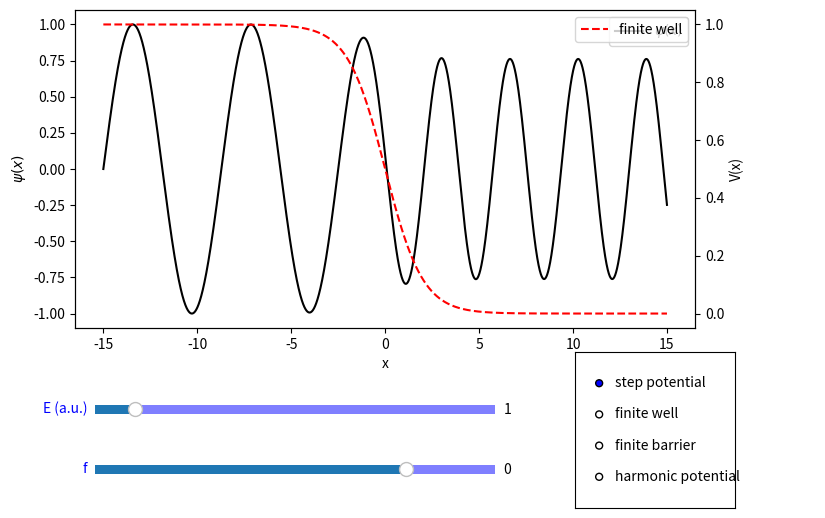

Write Python code to recreate this figure.
import numpy as np
import matplotlib.pyplot as plt
from matplotlib.widgets import Slider, Button, RadioButtons

# global variables
xmin, xmax = -15.0, +15.0
hbar=1
m_e=1
omega = 1.0

T = 1   # smoothening parameter for step function
V0 = 1  # step height
well_width = 10.0

# simulation parameters

h_0 = 1e-3
epsilon = 1e-3
psi_0, psi_1 = 0, epsilon

xs = np.arange(xmin, xmax, h_0)

# slider parameters
init_e = 1.0    # energy in a.u.
min_e = 0.0
max_e = 10.0
step_e = 1.0

fmin, fmax = -7, 2
init_f = 0.0
step_f = 1

# controls for potential

last_pot_index = 0

def smooth_step(x):
    return V0/(1 + np.exp(-1.0*x/T))

def inverse_smooth_step(x):
    return smooth_step(-1.0*x)
    
def finite_well(x):
    halfwidth = well_width/2.0
    return inverse_smooth_step(x+halfwidth) + smooth_step(x-halfwidth)

def finite_barrier(x):
    return -1.0*finite_well(x) + 1.0

def harmonic(x):
    halfwidth = well_width/2.0
    return 0.5*m_e*omega**2*(x/halfwidth)**2

# List of potentials
potentials = [lambda x: inverse_smooth_step(x), lambda x: finite_well(x), lambda x: finite_barrier(x), lambda x: harmonic(x)]
potential_names = ["step potential", "finite well", "finite barrier", "harmonic potential"]

def numerov(E, potential):
    """The initial two elements in the sequence {psi_n} can be chosen as 0 and epsilon"""
    psis = np.zeros(len(xs))
    # Get the ksquareds
    #ksquareds = np.array([2.0*m_e*(E - step(x))/hbar**2 for x in xs])
    ksquareds = np.array([2.0*m_e*(E - potential(x))/hbar**2 for x in xs])
    for i in range(len(psis)):
        if i == 0:
            psis[i] = psi_0
        elif i == 1:
            psis[i] = psi_1
        else:
            numer = 2.0*psis[i-1]*(1.0 - 5.0/12.0*h_0**2*ksquareds[i-1]) - psis[i-2]*(1.0 + 1.0/12.0*h_0**2*ksquareds[i-2])
            denom = 1 + 1.0/12.0*h_0**2*ksquareds[i]
            psis[i] = numer/denom
    return psis


# Get the psis

# Initial wave function
psi_0, psi_1 = 0, 1.0*epsilon

# Approximate wave function
E = 1.5
psis = np.zeros(len(xs))

#psis = numerov(E, inverse_smooth_step)
#pots = np.array([inverse_smooth_step(x) for x in xs])

potential = potentials[last_pot_index]
psis = numerov(E, potential)
pots = np.array([potential(x) for x in xs])

# Plot the wave
fig, ax = plt.subplots(figsize=(8, 6))
fig.canvas.manager.set_window_title("Numerical solver of Time Independent Schrodinger Equation")
plt.subplots_adjust(bottom=0.35)  # Space for slider

line1, = ax.plot(xs, psis, 'k-', label=r'$\psi(x)$')
ax2 = ax.twinx()
#line2, = ax2.plot(xs, pots, 'r--', label='inverse smooth step potential')
line2, = ax2.plot(xs, pots, 'r--', label='finite well')

ax.set_xlabel('x')
ax.set_ylabel(r'$\psi(x)$')
ax.legend()

ax2.set_ylabel('V(x)')
ax2.legend()

# Energy Slider axis and widget
ax_eslider = plt.axes([0.15, 0.2, 0.5, 0.03])
e_slider = Slider(ax_eslider, 'E (a.u.)', min_e, max_e, valinit=init_e, valstep=step_e, track_color='#0000FF80', initcolor='yellow')
e_slider.label.set_color('blue')

# multiplier widget
ax_multiplier = plt.axes([0.15, 0.1, 0.5, 0.03])
multiplier = Slider(ax_multiplier, 'f', fmin, fmax, valinit = init_f, valstep=step_f, track_color='#0000FF80',  initcolor='yellow')
multiplier.label.set_color('blue')

# Radio buttons for potentials
ax_pots_label = plt.axes([0.85, 0.25, 0.20, 0.06])
ax_pots_label.axis("off")
ax_pots_label.text(0, 0.5, "Potentials", va="center", fontsize=11)

ax_pots = plt.axes([0.75, 0.05, 0.20, 0.26])
rb_pots = RadioButtons(ax_pots, potential_names, active=last_pot_index)

# Update energy slider callback
def update_e(val):
    e = e_slider.val
    
    # Get the potential
    potential_label = rb_pots.value_selected
    index = 0
    for i in range(len(potentials)):
        if potential_names[i]==potential_label:
            index = i
    potential = potentials[index]
    # Get the updated psis
    psis = numerov(e, potential)
    
    # renormalize psis to [-1, 1]
    psis = psis/np.max(psis)
    line1.set_ydata(psis)
    
    #return line1
    fig.canvas.draw_idle()
    
def update_f(val):
    global e_slider
    f = multiplier.val
    old_init_e = e_slider.val
    old_emin = e_slider.valmin
    old_emax = e_slider.valmax
    old_step_e = e_slider.valstep
    
    # update the e slider
    e_slider.ax.clear()
    
    new_init_e = old_init_e
    new_emin = old_init_e 
    new_emax = new_init_e + 9*np.power(10.0, f)
    new_step_e = np.pow(10.0,f)
    
    # Create new slider with updated range
    e_slider = Slider(
        e_slider.ax,
        'E',
        new_emin,
        new_emax,
        valinit=new_init_e,
        valstep=new_step_e
    )
    
    e_slider.on_changed(update_e)

def update_pot(label):
    index = 0
    for i in range(len(potentials)):
        if potential_names[i]==label:
            index = i
            print(f'Index: {index}')
    potential = potentials[index]
    
    # Get the energy value
    E = e_slider.val
    # update the potential and wavefunction lines
    psis = numerov(E, potential)
    # renormalize psis to [-1, 1]
    psis = psis/np.max(psis)
    line1.set_ydata(psis)
    pots = np.array([potential(x) for x in xs])
    line2.set_ydata(pots)
    
    # update the label of line1
    line2.set_label(label)
    ax2.legend()

    fig.canvas.draw_idle()  # better to draw in idle mode when animations are not present.

# Callback function
e_slider.on_changed(update_e)
multiplier.on_changed(update_f)
rb_pots.on_clicked(update_pot)

plt.show()
